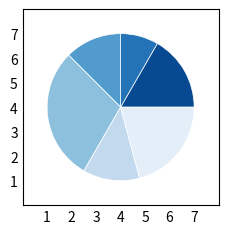

Python code for this plot:
import matplotlib.pyplot as plt
import numpy as np

plt.style.use('_mpl-gallery-nogrid')


# make data
x = [4, 2, 3, 7, 3, 5]
colors = plt.get_cmap('Blues')(np.linspace(0.9, 0.1, len(x)))

# plot
fig, ax = plt.subplots()
ax.pie(x, colors=colors, radius=3, center=(4, 4),
       wedgeprops={"linewidth": 0.5, "edgecolor": "white"}, frame=True)

ax.set(xlim=(0, 8), xticks=np.arange(1, 8),
       ylim=(0, 8), yticks=np.arange(1, 8))

plt.show()

